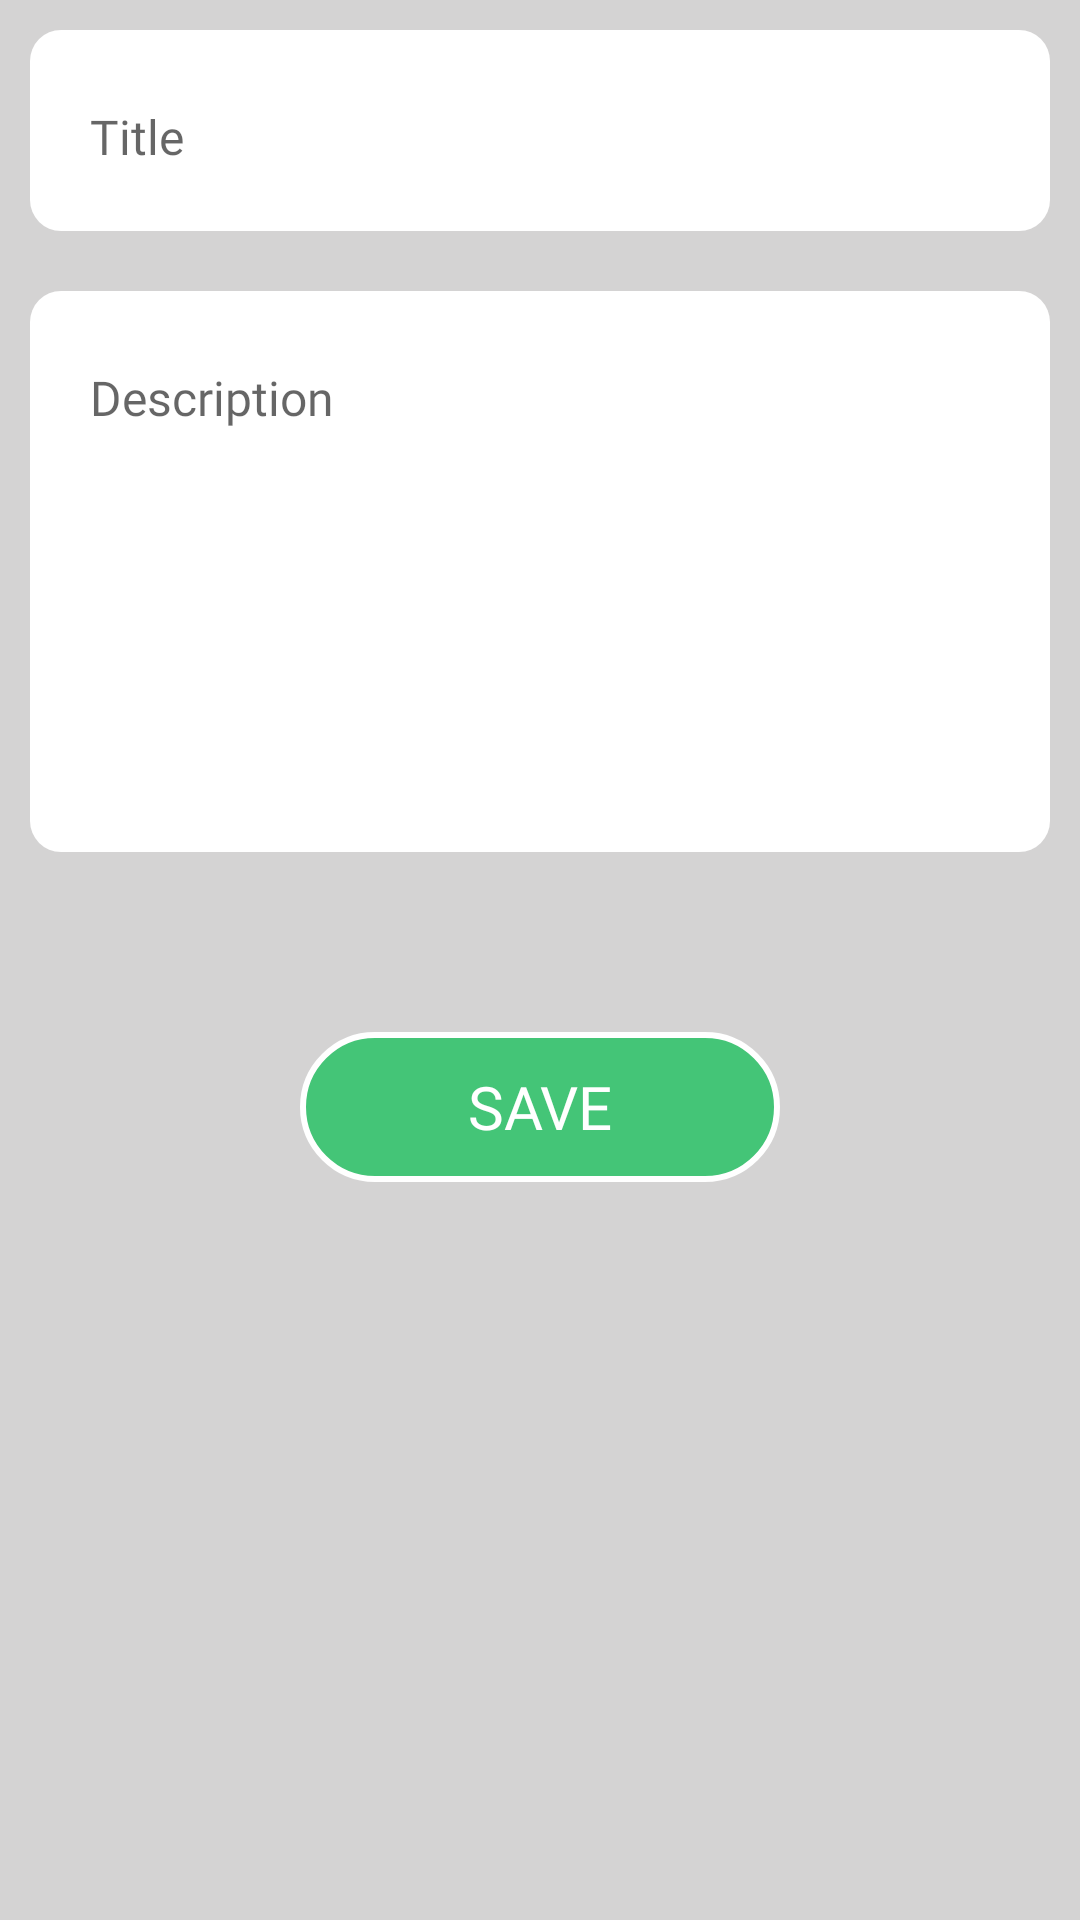

The Android layout XML behind this screen, and the referenced resources:
<!-- AndroidManifest.xml: application theme AppTheme -->
<!-- res/layout/activity_add_notes.xml -->
<?xml version="1.0" encoding="utf-8"?>
<FrameLayout xmlns:android="http://schemas.android.com/apk/res/android"
    xmlns:app="http://schemas.android.com/apk/res-auto"
    xmlns:tools="http://schemas.android.com/tools"
    android:layout_width="match_parent"
    android:layout_height="match_parent"
    tools:context=".AddNotes"
    android:background="@color/gray">

    <ScrollView
        android:layout_width="match_parent"
        android:layout_height="match_parent">

        <LinearLayout
            android:layout_width="match_parent"
            android:layout_height="wrap_content"
            android:orientation="vertical" >

            <com.google.android.material.textfield.TextInputLayout
                android:id="@+id/textInputLayout"
                android:layout_margin="10dp"
                android:layout_width="match_parent"
                android:layout_height="wrap_content"
                android:background="@drawable/background_layout"
                app:boxBackgroundMode="outline"
                app:boxStrokeColor="@color/colorAccent">

                <EditText
                    android:id="@+id/edTitle"
                    android:background="@drawable/background_layout"
                    android:layout_width="match_parent"
                    android:layout_height="wrap_content"
                    android:ems="10"
                    android:fontFamily="@font/manrope_medium"
                    android:hint="@string/title_text"
                    android:inputType="textPersonName"
                    android:textSize="16sp" />
            </com.google.android.material.textfield.TextInputLayout>



            <com.google.android.material.textfield.TextInputLayout
                android:id="@+id/textInputLayout2"
                android:layout_width="match_parent"
                android:layout_height="wrap_content"
                android:background="@drawable/background_layout"
                app:boxBackgroundMode="outline"
                android:layout_margin="10dp">

                <EditText
                    android:background="@drawable/background_layout"
                    android:id="@+id/edDesc"
                    android:layout_width="match_parent"
                    android:layout_height="wrap_content"
                    android:ems="10"
                    android:fontFamily="@font/manrope_medium"
                    android:hint="@string/description_text"
                    android:paddingBottom="130dp"
                    android:inputType="textMultiLine"
                    android:textSize="16sp" />

            </com.google.android.material.textfield.TextInputLayout>


            <Button
                android:id="@+id/btnSave"
                android:layout_width="160dp"
                android:layout_height="50dp"
                android:textColor="#ffffff"
                android:textSize="20sp"
                android:layout_marginTop="50dp"
                android:background="@drawable/btn_layout_style"
                android:fontFamily="@font/manrope_bold"
                android:text="@string/save_text"
                android:onClick="btnSave"
                android:layout_gravity="center"/>















        </LinearLayout>
    </ScrollView>









































    
































































































</FrameLayout>
<!-- resources referenced by this layout -->
<resources>
  <color name="colorAccent">#D81B60</color>
  <color name="gray">#d4d3d3</color>
  <!-- drawable background_layout (drawable) -->
  <?xml version="1.0" encoding="utf-8"?>
  <selector xmlns:android="http://schemas.android.com/apk/res/android">
  
      <item>
          <shape
              android:shape="rectangle">
  
              <solid android:color="#ffffff"/>
              <corners android:radius="5pt"/>
              <padding android:bottom="5pt"
                  android:top="5pt"
                  android:right="5pt"
                  android:left="5pt"/>
          </shape>
      </item>
  
  </selector>
  <!-- drawable btn_back_style (drawable) -->
  <?xml version="1.0" encoding="utf-8"?>
  <shape xmlns:android="http://schemas.android.com/apk/res/android">
  
      <solid android:color="#F5FF0025"/>
      <corners android:radius="30dp"/>
      <stroke android:color="#FFFFFF" android:width="2dp"/>
  
  </shape>
  <!-- drawable btn_layout_style (drawable) -->
  <?xml version="1.0" encoding="utf-8"?>
  <shape xmlns:android="http://schemas.android.com/apk/res/android">
  
      <solid android:color="#CD22C261"/>
      <corners android:radius="30dp"/>
      <stroke android:color="#FFFFFF" android:width="2dp"/>
  
  </shape>
  <string name="back_text">Back</string>
  <string name="description_text">Description</string>
  <string name="save_text">Save</string>
  <string name="title_text">Title</string>
  <style name="AppTheme" parent="Theme.AppCompat.Light.DarkActionBar">
          
          <item name="colorPrimary">@color/colorPrimaryDark</item>
          <item name="colorPrimaryDark">@color/colorPrimaryDark</item>
          <item name="colorAccent">@color/colorAccent</item>
      </style>
  <color name="colorPrimaryDark">#003c8f</color>
</resources>
